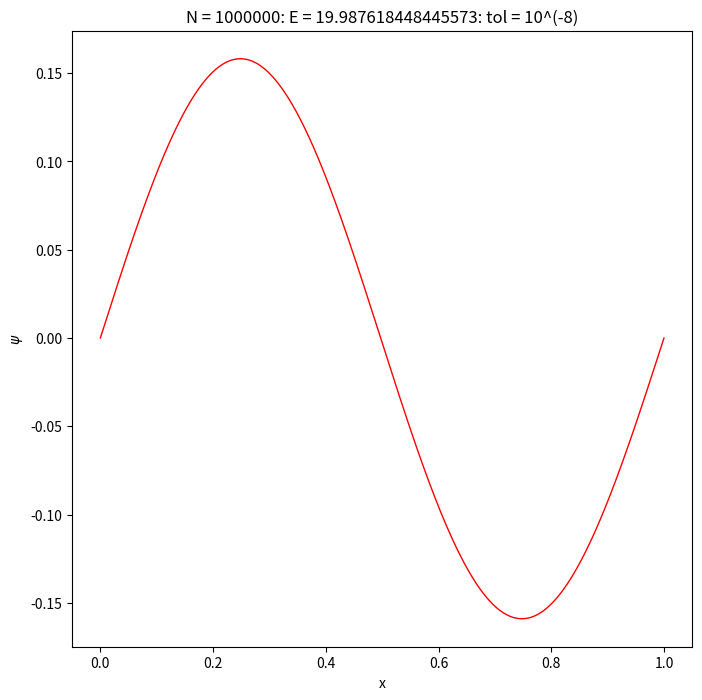

Python code for this plot:
# -*- coding: utf-8 -*-
# Python simulation of a partiocle in a 1d infinite box potential
# Integrate time independent SE using the Verlet method
# Boundary conditions are found by shooting
# [redacted]

from pylab import *
import numpy as np
import matplotlib.pyplot as plt


# potential energy function
def V(x):
    #y = 0.0
    y = x**2/2 + x**4/2 # harmonic oscillator
    return y


# trial energy
E = 19.987618448445573

# parameters
N = 10**6  # number of mesh points
dx = 1 / N  # step length
dx2 = dx ** 2  # step length squared

# initial values and lists
x = 0               # initial value of position x
psi = 0             # wave function at initial position
dpsi = 1            # derivative of wave function at initial position
x_tab = []          # list to store positions for plot
psi_tab = []        # list to store wave function for plot
x_tab.append(x)
psi_tab.append(psi)

for i in range(N) :
    d2psi = 2*(V(x)-E)*psi
    d2psinew = 2*(V(x+dx)-E)*psi
    psi += dpsi*dx + 0.5*d2psi*dx2
    dpsi += 0.5*(d2psi+d2psinew)*dx
    x += dx
    x_tab.append(x)
    psi_tab.append(psi)

print('E=',E,' psi(xmax)=',psi)

plt.close()
plt.figure(num=None, figsize=(8,8), dpi=80, facecolor='w', edgecolor='k')
plt.plot(x_tab, psi_tab, linewidth=1, color='red')
#plt.xlim(0, 1)
#limit=1.e-9
#plt.ylim(0, limit)
#plt.ylim(-limit, limit)
#plt.autoscale(False)
plt.xlabel('x')
plt.ylabel('$\psi$')
plt.title('N = ' + str(N) + ": E = " + str(E) + ": tol = 10^(-8)")
#plt.savefig('psi.pdf')
plt.show()
